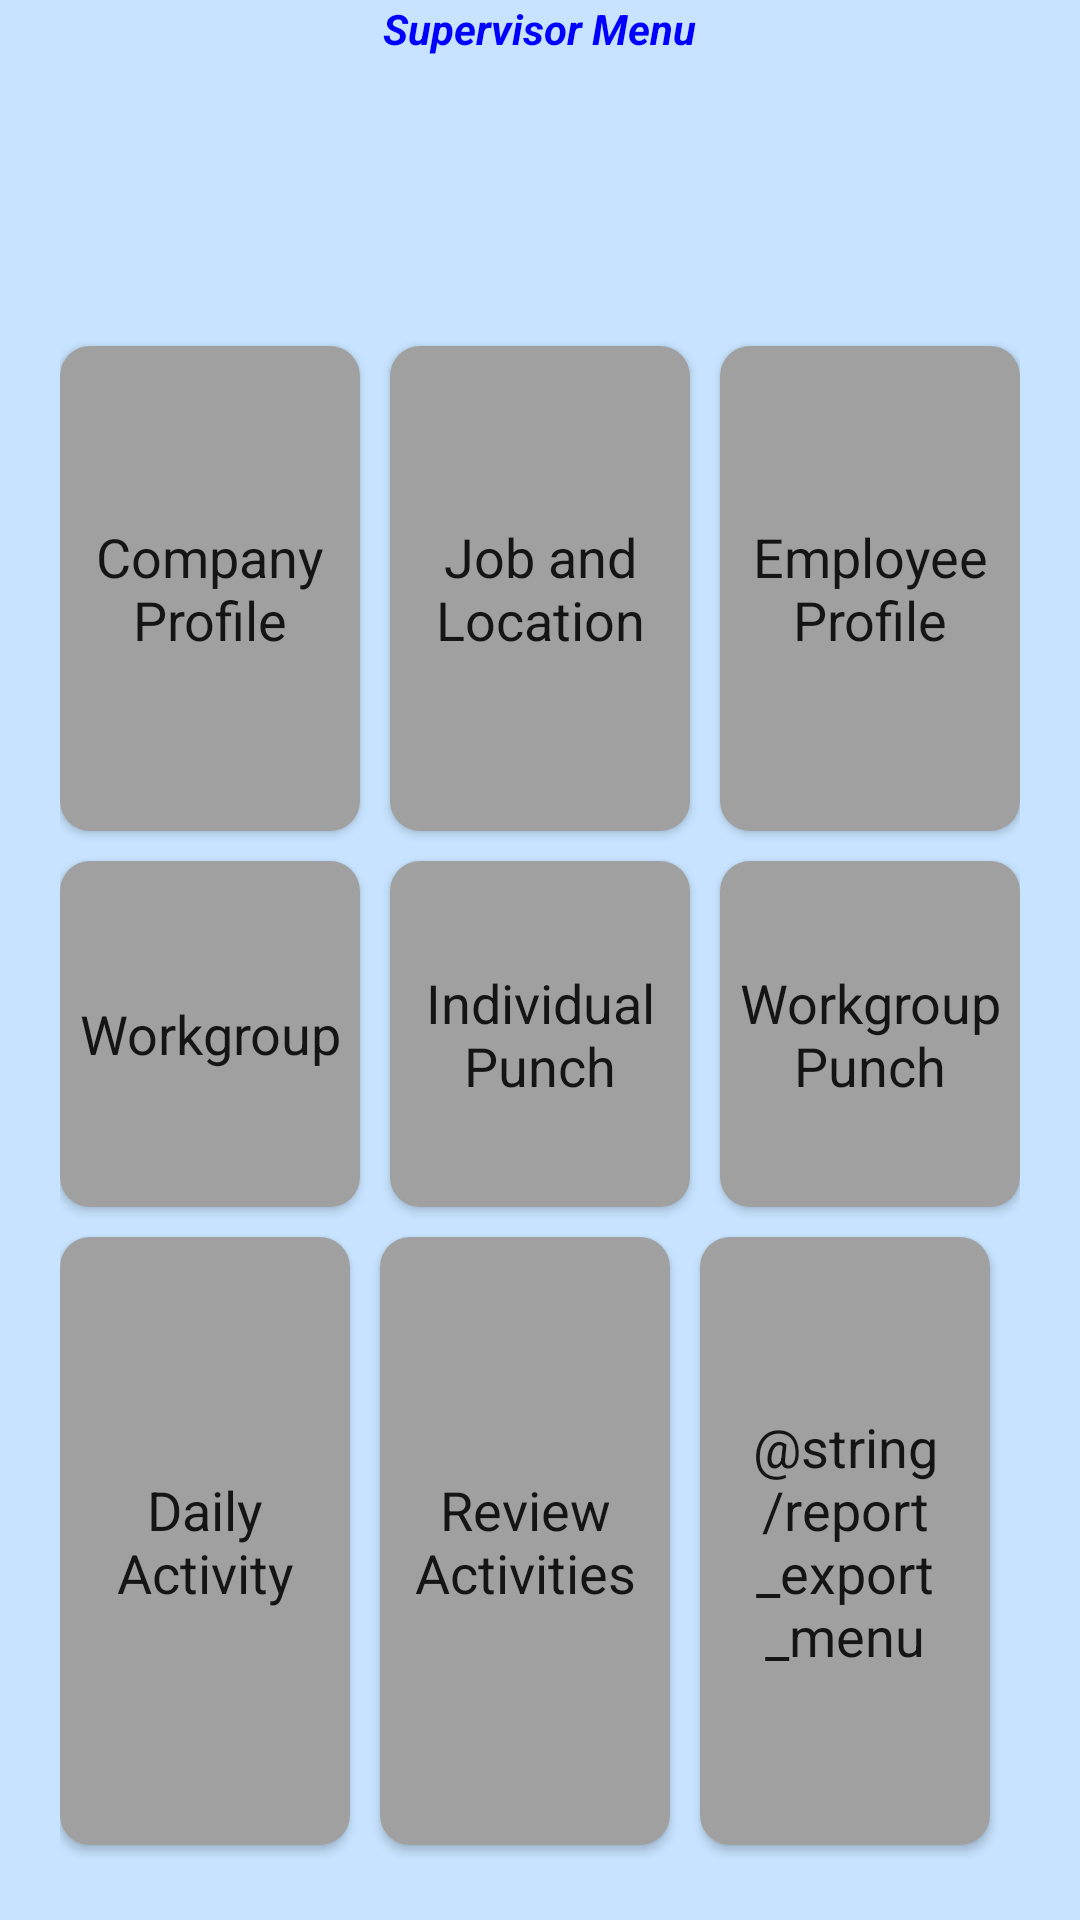

Write the Android layout XML for this screen, with the resource values it uses.
<!-- AndroidManifest.xml: application theme AppTheme -->
<!-- res/layout/activity_supervisor_menu.xml -->
<LinearLayout
    xmlns:android="http://schemas.android.com/apk/res/android"
    android:orientation="vertical"
    android:layout_width="match_parent"
    android:layout_height="match_parent"
    android:background="@color/svw_cyan"
    android:paddingLeft="20dp"
    android:paddingRight="20dp"
    android:paddingBottom="20dp">

    <TextView
        android:textSize="@dimen/large_text_size"
        android:layout_width="wrap_content"
        android:layout_height="0dp"
        android:text="@string/supervisor_menu"
        android:layout_gravity="center_horizontal"
        android:textStyle="bold|italic"
        android:textColor="@color/svw_blue"
        android:layout_weight="1.3" />

    <TableLayout
        android:layout_width="fill_parent"
        android:layout_height="0dp"
        android:layout_gravity="center_horizontal|top"
        android:layout_weight="6">
        <TableRow
            android:layout_weight="1"
            android:layout_width="match_parent"
            android:layout_height="0dp">
            <Button
                android:text="@string/company_profile_menu"
                android:textSize="@dimen/medium_text_size"
                android:layout_width="0dp"
                android:layout_height="match_parent"
                android:layout_weight="1"
                android:layout_marginRight="10dp"
                android:layout_marginTop="5dp"
                android:layout_marginBottom="5dp"
                android:clickable="true"
                android:layout_gravity="center_vertical"
                android:background="@drawable/roundshapebtn"
                android:onClick="CompanyProfileMenu"
                />
            <Button
                android:text="@string/job_location_menu"
                android:textSize="@dimen/medium_text_size"
                android:layout_width="0dp"
                android:layout_height="match_parent"
                android:layout_weight="1"
                android:layout_marginRight="10dp"
                android:layout_marginTop="5dp"
                android:layout_marginBottom="5dp"
                android:clickable="true"
                android:layout_gravity="center_vertical"
                android:background="@drawable/roundshapebtn"
                android:onClick="JobLocationMenu" />
            <Button
                android:text="@string/employee_profile_menu"
                android:textSize="@dimen/medium_text_size"
                android:layout_width="0dp"
                android:layout_height="match_parent"
                android:layout_weight="1"
                android:layout_marginTop="5dp"
                android:layout_marginBottom="5dp"
                android:clickable="true"
                android:layout_gravity="center_vertical"
                android:background="@drawable/roundshapebtn"
                android:onClick="EmployeeProfileMenu" />

        </TableRow>

        <TableRow
            android:layout_weight="0.5"
            android:layout_width="match_parent"
            android:layout_height="0dp">
            <Button
                android:text="@string/work_group_menu"
                android:textSize="@dimen/medium_text_size"
                android:layout_width="0dp"
                android:layout_height="match_parent"
                android:layout_weight="1"
                android:layout_marginRight="10dp"
                android:layout_marginTop="5dp"
                android:layout_marginBottom="5dp"
                android:clickable="true"
                android:layout_gravity="center_vertical"
                android:background="@drawable/roundshapebtn"
                android:onClick="WorkGroupMenu" />
            <Button
                android:text="@string/individual_punch_menu"
                android:textSize="@dimen/medium_text_size"
                android:layout_width="0dp"
                android:layout_height="match_parent"
                android:layout_weight="1"
                android:layout_marginRight="10dp"
                android:layout_marginTop="5dp"
                android:layout_marginBottom="5dp"
                android:clickable="true"
                android:layout_gravity="center_vertical"
                android:background="@drawable/roundshapebtn"
                android:onClick="EmployeePunchMenu" />
            <Button
                android:text="@string/work_group_punch_menu"
                android:textSize="@dimen/medium_text_size"
                android:layout_width="0dp"
                android:layout_height="match_parent"
                android:layout_weight="1"
                android:layout_marginTop="5dp"
                android:layout_marginBottom="5dp"
                android:clickable="true"
                android:layout_gravity="center_vertical"
                android:background="@drawable/roundshapebtn"
                android:onClick="WorkGroupPunchMenu" />
        </TableRow>

        <TableRow
            android:layout_weight="1"
            android:layout_width="match_parent"
            android:layout_height="0dp">
            <Button
                android:text="@string/daily_activity_menu"
                android:textSize="@dimen/medium_text_size"
                android:layout_width="0dp"
                android:layout_height="match_parent"
                android:layout_weight="1"
                android:layout_marginRight="10dp"
                android:layout_marginTop="5dp"
                android:layout_marginBottom="5dp"
                android:clickable="true"
                android:layout_gravity="center_vertical"
                android:background="@drawable/roundshapebtn"
                android:onClick="DailyActivityMenu" />
            <Button
                android:text="@string/report_review_menu"
                android:textSize="@dimen/medium_text_size"
                android:layout_width="0dp"
                android:layout_height="match_parent"
                android:layout_weight="1"
                android:layout_marginRight="10dp"
                android:layout_marginTop="5dp"
                android:layout_marginBottom="5dp"
                android:clickable="true"
                android:layout_gravity="center_vertical"
                android:background="@drawable/roundshapebtn"
                android:onClick="ReportReviewMenu" />
            <Button
                android:text="@string/report_export_menu"
                android:textSize="@dimen/medium_text_size"
                android:layout_width="0dp"
                android:layout_height="match_parent"
                android:layout_weight="1"
                android:layout_marginRight="10dp"
                android:layout_marginTop="5dp"
                android:layout_marginBottom="5dp"
                android:clickable="true"
                android:layout_gravity="center_vertical"
                android:background="@drawable/roundshapebtn"
                android:onClick="ReportExportMenu" />
        </TableRow>

    </TableLayout>

</LinearLayout>
<!-- resources referenced by this layout -->
<resources>
  <color name="svw_blue">#ff0000ff</color>
  <color name="svw_cyan">#ffc7e3ff</color>
  <!-- drawable roundshapebtn (drawable-hdpi) -->
  <?xml version="1.0" encoding="utf-8"?>
  <shape xmlns:android="http://schemas.android.com/apk/res/android"
  android:shape="rectangle" android:padding="10dp">
  <solid android:color="@color/svw_gray"/> 
  
      <corners
      android:bottomRightRadius="10dp"
      android:bottomLeftRadius="10dp"
      android:topLeftRadius="10dp"
      android:topRightRadius="10dp"/>
  </shape>
  <string name="company_profile_menu">Company Profile</string>
  <string name="daily_activity_menu">Daily Activity</string>
  <string name="employee_profile_menu">Employee Profile</string>
  <string name="individual_punch_menu">Individual Punch</string>
  <string name="job_location_menu">Job and Location</string>
  <string name="report_review_menu">Review Activities</string>
  <string name="supervisor_menu">Supervisor Menu</string>
  <string name="work_group_menu">Workgroup</string>
  <string name="work_group_punch_menu">Workgroup Punch</string>
  <style name="AppTheme" parent="Theme.AppCompat.Light.DarkActionBar">
          
          
          <item name="android:textAppearanceButton">@style/textAppearanceButton</item>
      </style>
  <color name="svw_gray">#ffa0a0a0</color>
  <style name="textAppearanceButton" parent="@android:style/TextAppearance.Holo.Medium">
          <item name="android:textAllCaps">false</item>
      </style>
</resources>
